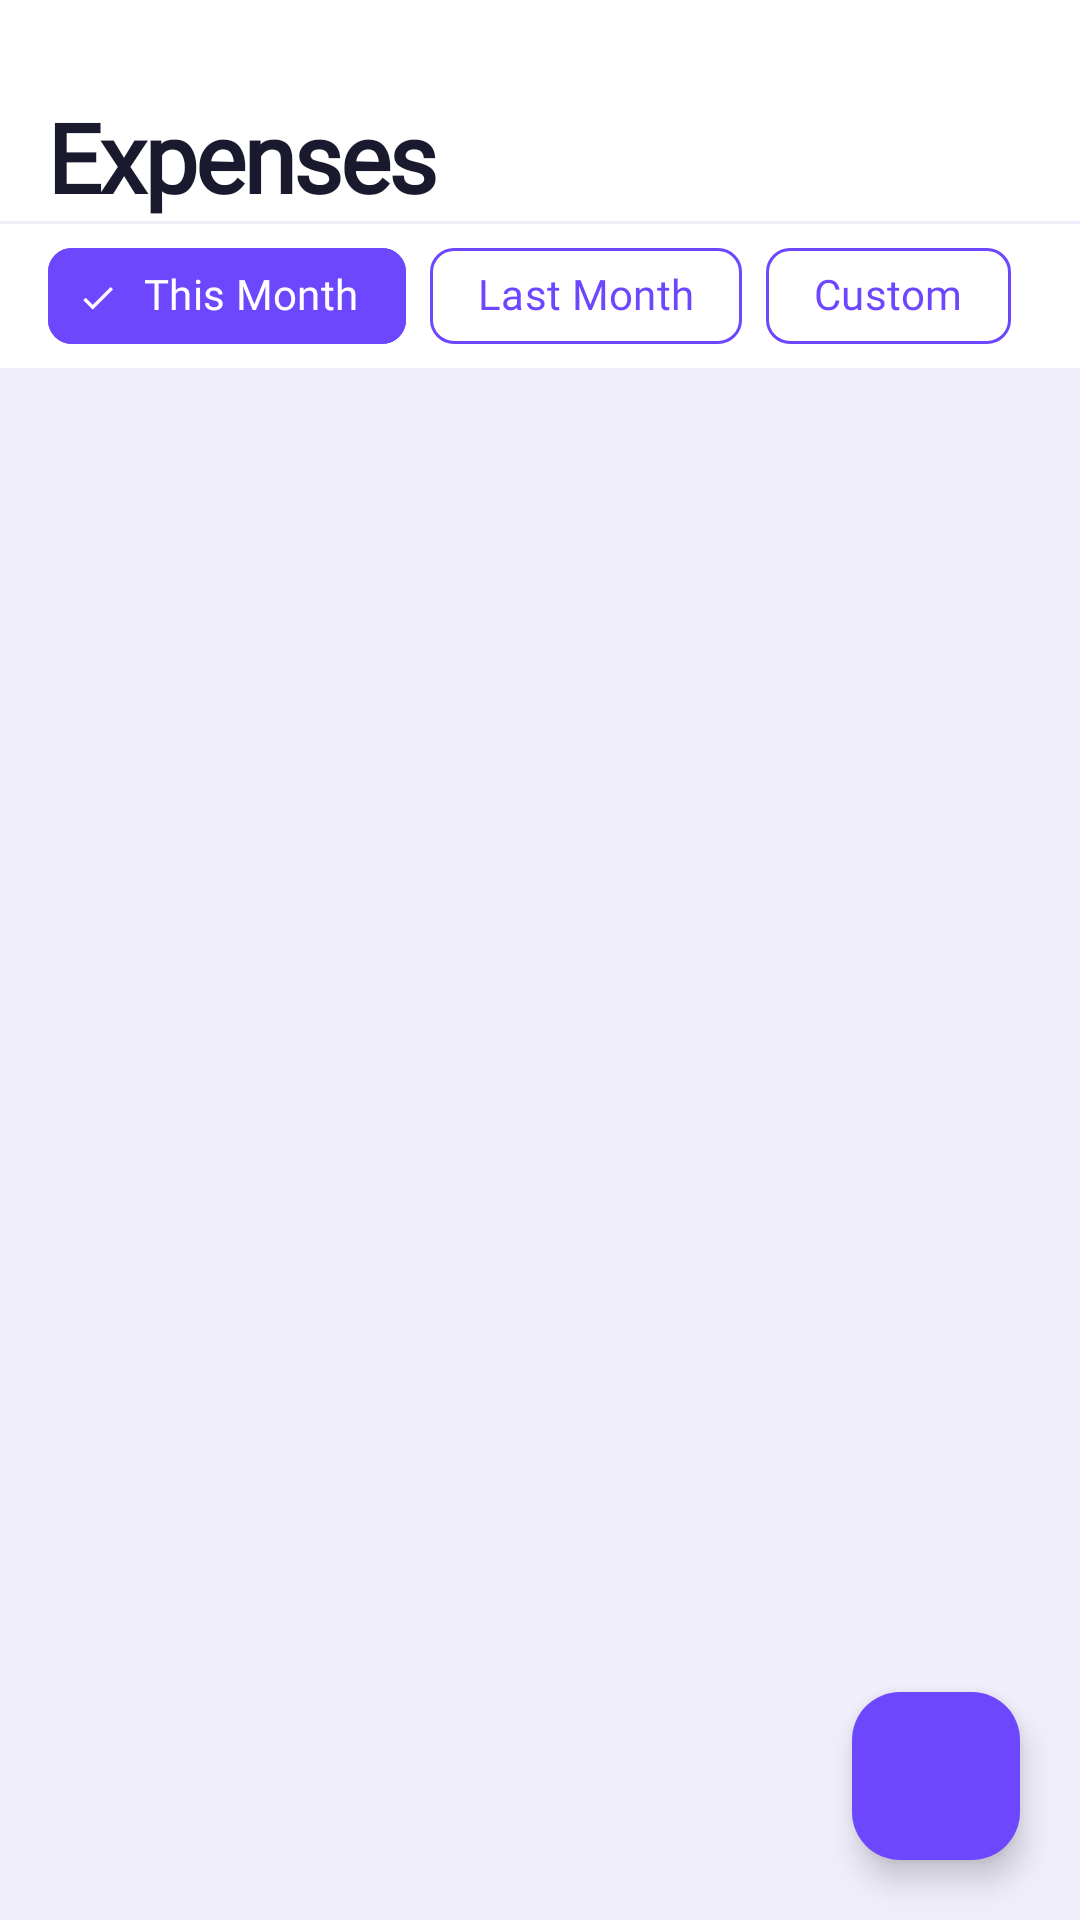

Android layout source for this screen:
<!-- AndroidManifest.xml: application theme Theme.Group8_PROG7313_POE_PT_2 -->
<!-- res/layout/fragment_expense_list.xml -->
<?xml version="1.0" encoding="utf-8"?>
<androidx.constraintlayout.widget.ConstraintLayout xmlns:android="http://schemas.android.com/apk/res/android"
    xmlns:app="http://schemas.android.com/apk/res-auto"
    xmlns:tools="http://schemas.android.com/tools"
    android:layout_width="match_parent"
    android:layout_height="match_parent"
    android:background="?android:attr/colorBackground"
    tools:context=".view.part2.ExpenseListFragment">

    
    <TextView
        android:id="@+id/textMonthLabel"
        android:layout_width="0dp"
        android:layout_height="wrap_content"
        android:layout_marginHorizontal="0dp"
        android:layout_marginTop="0dp"
        android:textAllCaps="true"
        android:paddingTop="16dp"
        android:paddingHorizontal="@dimen/screen_padding_horizontal"
        android:textAppearance="?attr/textAppearanceLabelSmall"
        android:textColor="@color/brand"
        android:textStyle="bold"
        android:background="?attr/colorSurface"
        app:layout_constraintEnd_toEndOf="parent"
        app:layout_constraintStart_toStartOf="parent"
        app:layout_constraintTop_toTopOf="parent"
        tools:text="MARCH 2026" />

    <TextView
        android:id="@+id/textScreenTitle"
        android:layout_width="0dp"
        android:layout_height="wrap_content"
        android:layout_marginHorizontal="0dp"
        android:layout_marginTop="0dp"
        android:paddingHorizontal="@dimen/screen_padding_horizontal"
        android:text="@string/expense_list_title"
        android:textAppearance="?attr/textAppearanceHeadlineLarge"
        android:textColor="?attr/colorOnSurface"
        android:textStyle="bold"
        android:background="?attr/colorSurface"
        app:layout_constraintEnd_toEndOf="parent"
        app:layout_constraintStart_toStartOf="parent"
        app:layout_constraintTop_toBottomOf="@id/textMonthLabel" />

    
    <HorizontalScrollView
        android:id="@+id/scrollChips"
        android:layout_width="match_parent"
        android:layout_height="wrap_content"
        android:layout_marginHorizontal="0dp"
        android:layout_marginTop="1dp"
        android:scrollbars="none"
        android:background="?attr/colorSurface"
        android:paddingHorizontal="@dimen/screen_padding_horizontal"
        app:layout_constraintEnd_toEndOf="parent"
        app:layout_constraintStart_toStartOf="parent"
        app:layout_constraintTop_toBottomOf="@id/textScreenTitle">

        <com.google.android.material.chip.ChipGroup
            android:id="@+id/chipGroupFilter"
            android:layout_width="wrap_content"
            android:layout_height="wrap_content"
            app:singleLine="true">

            <com.google.android.material.chip.Chip
                android:id="@+id/chipThisMonth"
                style="@style/Widget.Material3.Chip.Filter"
                android:layout_width="wrap_content"
                android:layout_height="wrap_content"
                android:checked="true"
                android:text="@string/expense_filter_this_month"
                android:textColor="@color/chip_filter_text"
                app:checkedIconTint="@color/white"
                app:chipBackgroundColor="@color/chip_filter_bg"
                app:chipStrokeColor="@color/brand"
                app:chipStrokeWidth="1dp" />

            <com.google.android.material.chip.Chip
                android:id="@+id/chipLastMonth"
                style="@style/Widget.Material3.Chip.Filter"
                android:layout_width="wrap_content"
                android:layout_height="wrap_content"
                android:text="@string/expense_filter_last_month"
                android:textColor="@color/chip_filter_text"
                app:checkedIconTint="@color/white"
                app:chipBackgroundColor="@color/chip_filter_bg"
                app:chipStrokeColor="@color/brand"
                app:chipStrokeWidth="1dp" />

            <com.google.android.material.chip.Chip
                android:id="@+id/chipCustom"
                style="@style/Widget.Material3.Chip.Filter"
                android:layout_width="wrap_content"
                android:layout_height="wrap_content"
                android:text="@string/expense_filter_custom"
                android:textColor="@color/chip_filter_text"
                app:checkedIconTint="@color/white"
                app:chipBackgroundColor="@color/chip_filter_bg"
                app:chipStrokeColor="@color/brand"
                app:chipStrokeWidth="1dp" />
        </com.google.android.material.chip.ChipGroup>
    </HorizontalScrollView>

    
    <androidx.recyclerview.widget.RecyclerView
        android:id="@+id/recyclerExpenses"
        android:layout_width="0dp"
        android:layout_height="0dp"
        android:layout_marginTop="8dp"
        android:clipToPadding="false"
        android:paddingBottom="88dp"
        app:layout_constraintBottom_toBottomOf="parent"
        app:layout_constraintEnd_toEndOf="parent"
        app:layout_constraintStart_toStartOf="parent"
        app:layout_constraintTop_toBottomOf="@id/scrollChips"
        tools:listitem="@layout/item_expense_row" />

    <TextView
        android:id="@+id/textEmpty"
        android:layout_width="0dp"
        android:layout_height="wrap_content"
        android:layout_marginHorizontal="32dp"
        android:gravity="center"
        android:text="@string/expense_list_empty"
        android:textAppearance="?attr/textAppearanceBodyLarge"
        android:textColor="?attr/colorOnSurfaceVariant"
        android:visibility="gone"
        app:layout_constraintBottom_toBottomOf="parent"
        app:layout_constraintEnd_toEndOf="parent"
        app:layout_constraintStart_toStartOf="parent"
        app:layout_constraintTop_toBottomOf="@id/scrollChips"
        tools:visibility="visible" />

    <com.google.android.material.floatingactionbutton.FloatingActionButton
        android:id="@+id/fabAddExpense"
        android:layout_width="wrap_content"
        android:layout_height="wrap_content"
        android:layout_margin="20dp"
        android:contentDescription="@string/expense_add_fab_cd"
        app:backgroundTint="@color/brand"
        app:layout_constraintBottom_toBottomOf="parent"
        app:layout_constraintEnd_toEndOf="parent"
        app:srcCompat="@drawable/ic_add_24"
        app:tint="@color/white" />

</androidx.constraintlayout.widget.ConstraintLayout>
<!-- res/layout/item_expense_row.xml (included above) -->
<?xml version="1.0" encoding="utf-8"?>
<com.google.android.material.card.MaterialCardView xmlns:android="http://schemas.android.com/apk/res/android"
    xmlns:app="http://schemas.android.com/apk/res-auto"
    xmlns:tools="http://schemas.android.com/tools"
    android:layout_width="match_parent"
    android:layout_height="wrap_content"
    android:layout_marginHorizontal="@dimen/screen_padding_horizontal"
    android:layout_marginBottom="10dp"
    android:clickable="true"
    android:focusable="true"
    app:cardBackgroundColor="?attr/colorSurface"
    app:cardCornerRadius="12dp"
    app:cardElevation="0dp">

    <androidx.constraintlayout.widget.ConstraintLayout
        android:layout_width="match_parent"
        android:layout_height="wrap_content"
        android:paddingTop="14dp"
        android:paddingEnd="14dp"
        android:paddingBottom="14dp">

        
        <View
            android:id="@+id/accentBar"
            android:layout_width="4dp"
            android:layout_height="0dp"
            android:background="?attr/colorPrimary"
            app:layout_constraintBottom_toBottomOf="parent"
            app:layout_constraintStart_toStartOf="parent"
            app:layout_constraintTop_toTopOf="parent" />

        
        <com.google.android.material.card.MaterialCardView
            android:id="@+id/iconContainer"
            android:layout_width="44dp"
            android:layout_height="44dp"
            android:layout_marginStart="12dp"
            app:cardBackgroundColor="?attr/colorPrimaryContainer"
            app:cardCornerRadius="10dp"
            app:cardElevation="0dp"
            app:layout_constraintBottom_toBottomOf="parent"
            app:layout_constraintStart_toEndOf="@id/accentBar"
            app:layout_constraintTop_toTopOf="parent">

            <ImageView
                android:id="@+id/iconCategory"
                android:layout_width="22dp"
                android:layout_height="22dp"
                android:layout_gravity="center"
                android:contentDescription="@null"
                app:srcCompat="@drawable/ic_receipt_24"
                app:tint="?attr/colorPrimary" />
        </com.google.android.material.card.MaterialCardView>

        
        <TextView
            android:id="@+id/textDescription"
            android:layout_width="0dp"
            android:layout_height="wrap_content"
            android:layout_marginStart="12dp"
            android:layout_marginEnd="8dp"
            android:ellipsize="end"
            android:maxLines="1"
            android:textAppearance="?attr/textAppearanceTitleSmall"
            android:textColor="?attr/colorOnSurface"
            android:textStyle="bold"
            app:layout_constraintEnd_toStartOf="@id/textAmount"
            app:layout_constraintStart_toEndOf="@id/iconContainer"
            app:layout_constraintTop_toTopOf="@id/iconContainer"
            tools:text="Woolworths" />

        
        <TextView
            android:id="@+id/textSubtitle"
            android:layout_width="0dp"
            android:layout_height="wrap_content"
            android:layout_marginStart="12dp"
            android:layout_marginEnd="8dp"
            android:layout_marginTop="3dp"
            android:textAppearance="?attr/textAppearanceBodySmall"
            android:textColor="?attr/colorOnSurfaceVariant"
            app:layout_constraintEnd_toStartOf="@id/textAmount"
            app:layout_constraintStart_toEndOf="@id/iconContainer"
            app:layout_constraintTop_toBottomOf="@id/textDescription"
            tools:text="Groceries · 10 Mar" />

        
        <TextView
            android:id="@+id/textAmount"
            android:layout_width="wrap_content"
            android:layout_height="wrap_content"
            android:textAppearance="?attr/textAppearanceTitleSmall"
            android:textColor="@color/brand"
            android:textStyle="bold"
            app:layout_constraintBottom_toBottomOf="@id/iconContainer"
            app:layout_constraintEnd_toEndOf="parent"
            app:layout_constraintTop_toTopOf="@id/iconContainer"
            tools:text="R 320.00" />

    </androidx.constraintlayout.widget.ConstraintLayout>

</com.google.android.material.card.MaterialCardView>
<!-- resources referenced by this layout -->
<resources>
  <color name="brand">#6D47FE</color>
  <color name="white">#FFFFFFFF</color>
  <dimen name="screen_padding_horizontal">16dp</dimen>
  <string name="expense_add_fab_cd">Add expense</string>
  <string name="expense_filter_custom">Custom</string>
  <string name="expense_filter_last_month">Last Month</string>
  <string name="expense_filter_this_month">This Month</string>
  <string name="expense_list_empty">No expenses yet. Add one from the dashboard when you are ready.</string>
  <string name="expense_list_title">Expenses</string>
  <style name="Theme.Group8_PROG7313_POE_PT_2" parent="Base.Theme.Group8_PROG7313_POE_PT_2" />
  <color name="brand_container_light">#EDE9FF</color>
  <color name="text_light">#1A1A2E</color>
  <color name="brand_dark">#4A2FD4</color>
  <color name="surface_3_light">#ECEAFC</color>
  <color name="bg_light">#F0EEFB</color>
  <color name="surface_light">#FFFFFF</color>
  <color name="surface_2_light">#F4F2FD</color>
  <color name="text_muted_light">#6B6B8A</color>
  <color name="danger_light">#E53E3E</color>
  <style name="TextAppearance.MoneyMingle.TitleMedium" parent="TextAppearance.Material3.TitleMedium">
          <item name="fontFamily">@font/inter</item>
          <item name="android:fontFamily">@font/inter</item>
          <item name="android:textSize">16sp</item>
          <item name="fontWeight">600</item>  
      </style>
  <style name="TextAppearance.MoneyMingle.TitleSmall" parent="TextAppearance.Material3.TitleSmall">
          <item name="fontFamily">@font/inter</item>
          <item name="android:fontFamily">@font/inter</item>
          <item name="android:textSize">13sp</item>
          <item name="android:textStyle">bold</item>
      </style>
  <style name="TextAppearance.MoneyMingle.BodyLarge" parent="TextAppearance.Material3.BodyLarge">
          <item name="fontFamily">@font/inter</item>
          <item name="android:fontFamily">@font/inter</item>
          <item name="android:textSize">16sp</item>
      </style>
  <style name="TextAppearance.MoneyMingle.BodyMedium" parent="TextAppearance.Material3.BodyMedium">
          <item name="fontFamily">@font/inter</item>
          <item name="android:fontFamily">@font/inter</item>
          <item name="android:textSize">14sp</item>
      </style>
  <style name="TextAppearance.MoneyMingle.BodySmall" parent="TextAppearance.Material3.BodySmall">
          <item name="fontFamily">@font/inter</item>
          <item name="android:fontFamily">@font/inter</item>
          <item name="android:textSize">13sp</item>
      </style>
  <style name="TextAppearance.MoneyMingle.LabelLarge" parent="TextAppearance.Material3.LabelLarge">
          <item name="fontFamily">@font/inter</item>
          <item name="android:fontFamily">@font/inter</item>
          <item name="android:textSize">14sp</item>
          <item name="fontWeight">500</item>  
      </style>
  <style name="TextAppearance.MoneyMingle.LabelMedium" parent="TextAppearance.Material3.LabelMedium">
          <item name="fontFamily">@font/inter</item>
          <item name="android:fontFamily">@font/inter</item>
          <item name="android:textSize">12sp</item>
          <item name="fontWeight">500</item>  
      </style>
  <style name="ShapeAppearance.MoneyMingle.Small" parent="ShapeAppearance.Material3.Corner.Small">
          <item name="cornerFamily">rounded</item>
          <item name="cornerSize">10dp</item>
      </style>
  <style name="ShapeAppearance.MoneyMingle.Medium" parent="ShapeAppearance.Material3.Corner.Medium">
          <item name="cornerFamily">rounded</item>
          <item name="cornerSize">14dp</item>
      </style>
  <style name="ShapeAppearance.MoneyMingle.Large" parent="ShapeAppearance.Material3.Corner.Large">
          <item name="cornerFamily">rounded</item>
          <item name="cornerSize">20dp</item>
      </style>
</resources>
